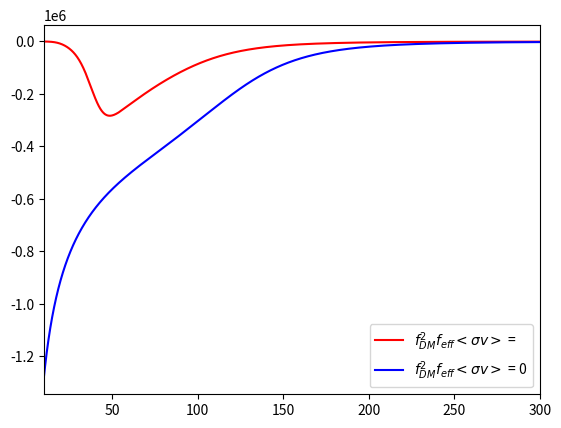

Source code (Python):

import matplotlib.pylab as plt
import numpy as np
import scipy.integrate as sp
import scipy.special as sp1

'---------------------------'
'--COSMOLOGICAL PARAMETERS--'
'-------(Planck 2015)-------'
'---------------------------'

Omega_b_h2 = 0.0223         # Physical baryon density parameter
Omega_c_h2 = 0.1188         # Physical dark matter density parameter
W  = -1                     # Equation state of dark energy 
Omega_b = 0.0486            # Baryon density parameter
Omega_c = 0.2589            # Dark Matter density parameter
Omega_m = 0.3089            # Matter density parameter
Omega_lambda = 0.6911       # Dark Energy density parameter
h = 0.6774
H0 = (100*h)*(1e3/3.086e22) # Hubble constant in SI units

"NOTE:- Omega_k = 0 for LCDM model"
"NOTE:- Omega_rad = 0 if we consider the above values"

'---------------------------'
'------OTHER CONSTANTS------'
'---------------------------'

hp = 6.626e-34              # Planck constant
c = 3.0e8                   # Speed of light
me = 9.1e-31                # Mass of electron
kB = 1.38e-23               # Boltzmann constant
sigma_T = 6.6524e-29        # Thomson scattering cross-section 
sigma_SB = 5.67e-8          # Stefan-Boltzmann constant
T0 = 2.725                  # CMB Temperature at z = 0
del_E = 1.632e-18           # Ly_alpha transition energy
E2 = 5.44e-19               # Energy of 2s orbital of hydrogen
E1 = 2.176e-18              # Energy of 1s orbital of hydrogen
G = 6.67e-11                # Gravitational constant

'-------------------------------------------------------------'
'-------CONSTANTS FOR COLLISIONAL COUPLING COEFFEICIENTS------'
'-------------------------------------------------------------'

T_star = 0.068             
A_10 = 2.85e-15          # Einstein coefficient for spontaneous emission

'-----------------------------------------'
'''FUNCTION TO DETERMINE CMB TEMPERATURE'''
'-----------------------------------------'

def T_CMB(red):
    T_gamma = T0*(1.0 + red)
    return T_gamma

'------------------------------------------'
'''FUNCTION TO DETERMINE HUBBLE PARAMETER'''
'------------------------------------------'

def H(red):
    H_z= H0*(Omega_m*(1.0 + red)**3.0)**0.5
    return H_z

'---------------------------------------------------------'
'''FUNCTION TO DETERMINE NEUTRAL HYDROGEN NUMBER DENSITY'''
'---------------------------------------------------------'

def nH(red):
    NH = 8.403*Omega_b_h2*(1.0 + red)**3.0
    return NH

'-----------------------------------------------------------'
'''FUNCTION TO DETERMINE RECOMBINATION COEFFICIENT (alpha)'''
'-----------------------------------------------------------'

def alpha_e(Tg):
    a = 4.309
    b = -0.6166
    cp = 0.6703
    d = 0.5300
    F = 1.14             # Fudge factor
    t = Tg/(1.0e4)
    
    alpha = F*1.0e-19*((a*t**b)/(1.0 + cp*t**d))
    return alpha

'------------------------------------------------------------'
'''FUNCTION TO DETERMINE PHOTOIONIZATION COEFFICIENT (beta)'''  
'------------------------------------------------------------'
 
def beta_e(Tg):
    beta = alpha_e(Tg)*2.4093e21*Tg**(1.5)*np.exp(-39420.289/Tg)
    return beta

'---------------------------'
'''FUNCTION TO DETERMINE C'''
'---------------------------'

def C1(red,x, Tg):
    K = 7.1898e-23/(H(red))
    Lambda = 8.22458 
    
    Cr = (1.0 + K*Lambda*(1.0 - x)*nH(red))/(1.0 + K*(Lambda + beta_e(Tg))*(1.0 - x)*nH(red))
    return Cr

'--------------------------------------'
'''FUNCTION TO DETERMINE BOOST FACTOR'''
'--------------------------------------'

def B(red):
    B_z = 1.0 + (((1.6e5)*sp1.erfc((1.0 + red)/20.5))/((1.0 + red)**(1.54)))
    return B_z

'---------------------------------------------'
'''FUNCTION TO DETERMINE DARK MATTER DENSITY'''
'---------------------------------------------'

def rho_DM(red):
    rho_DM_eng =  (Omega_m-Omega_b)*((3*H0**2*c**2)/(8*np.pi*G))*(1.0 + red)**3
    return rho_DM_eng

'----------------------------------------'
'''FUNCTION TO DETERMINE MATTER DENSITY'''
'----------------------------------------'

def rho_M(red):
    rho_M_eng = (Omega_m)*((3*H0**2*c**2)/(8*np.pi*G))*(1.0 + red)**3
    return rho_M_eng    

'----------------------------------------'
'''FUNCTION TO DETERMINE BARYON DENSITY'''
'----------------------------------------'

def rho_B(red):
    rho_B_eng = (Omega_b)*((3*H0**2*c**2)/(8*np.pi*G))*(1.0 + red)**3
    return rho_B_eng

'------------------------------'
'''FUNCTION TO DETERMINE u_th'''
'------------------------------'

def u_th(Tg, Tx, dm):
    mx = dm
    return c*2.936835e-7*(((Tg/mb) + (Tx/mx))**(0.5))

'------------------------------'
'''FUNCTION TO DETERMINE F(r)'''
'------------------------------'
  
def F_r(vel_xb, Tg, Tx, dm):
    u_therm = u_th(Tg, Tx, dm)
    rv = vel_xb/u_therm
    F = sp1.erf(rv/np.sqrt(2.0)) - np.sqrt(2.0/np.pi)*np.exp((-rv**2.0)/2.0)*rv
    return F

'----------------------------------------'
'''FUNCTION TO DETERMINE F(r)/Vel_xb^2'''
'----------------------------------------'


def Fr_by_velxb2(vel_xb, Tg, Tx, dm):
    u_therm = u_th(Tg, Tx, dm)
    rv = vel_xb/u_therm
    if rv >= 0.1:
        F = sp1.erf(rv/np.sqrt(2.0)) - np.sqrt(2.0/np.pi)*np.exp((-rv**2.0)/2.0)*rv
        F = F/vel_xb**2
        return F
    else:
        F = np.sqrt(2.0/np.pi)*(rv/3.0 - rv**3.0/10.0 + rv**5.0/56.0)
        F = F/u_therm**2
        return F
        
'----------------------------------------'
'''FUNCTION TO DETERMINE F(r)/Vel_xb'''
'----------------------------------------'


def Fr_by_velxb(vel_xb, Tg, Tx, dm):
    u_therm = u_th(Tg, Tx, dm)
    rv = vel_xb/u_therm
    if rv >= 0.1:
        F = sp1.erf(rv/np.sqrt(2.0)) - np.sqrt(2.0/np.pi)*np.exp((-rv**2.0)/2.0)*rv
        F = F/vel_xb
        return F
    else:
        F = np.sqrt(2.0/np.pi)*(rv**2.0/3.0 - rv**4.0/10.0 + rv**6.0/56.0)
        F = F/u_therm
        return F


'---------------------------------------'
'''FUNCTION TO DETERMINE THE DRAG TERM'''
'---------------------------------------'

def Drag_vxb(vel_xb, red, Tg, Tx, sigma_45, dm):
    mx = dm
    D_Vxb2 = 1.*2.63e+7*h*(Omega_m**0.5)*((1.0 + red)**0.5)*sigma_45*Fr_by_velxb2(vel_xb, Tg, Tx, dm)/(mb + mx)
    return D_Vxb2

'---------------------------------------'
'''FUNCTION TO DETERMINE Q_b_coupling'''
'---------------------------------------'

def Q_b_coupling(Tx, Tg, red, vel_xb, sigma_45, dm):
    mx = dm
    u_therm = u_th(Tg, Tx, dm)
    rv = vel_xb/u_therm
    Q_b1 = (2.0/3.0)*2.10e+7*(Omega_m - Omega_b)*(h**2.0)*((1.0 + red)**0.5)*sigma_45*np.exp(-(rv**2)/2.0)*(mb/((mb + mx)**2.0))*(Tx - Tg)/(h*(Omega_m**0.5)*u_therm**3)/1.0
    return Q_b1


'-----------------------------'
'''FUNCTION TO DETERMINE Q_b_drag'''
'-----------------------------'

def Q_b_drag(Tx, Tg, red, vel_xb, sigma_45, dm):
    mx = dm
    Q_b_d = 1.*2.26e+3*(Omega_m - Omega_b)*h**2*(1.0+red)**0.5*sigma_45*(mb*mx/((mb + mx)**2.0))*Fr_by_velxb(vel_xb, Tg, Tx, dm)/(h*Omega_m**0.5) 
    return Q_b_d

'-----------------------------'
'''FUNCTION TO DETERMINE Q_x_coupling'''
'-----------------------------'

def Q_x_coupling(Tx, Tg, red, vel_xb, sigma_45, dm):
    mx = dm
    u_therm = u_th(Tg, Tx, dm)
    rv = vel_xb/u_therm
    Q_x1 = (2.0/3.0)*2.10e+7*Omega_b*(h**2.0)*((1.0 + red)**0.5)*sigma_45*np.exp(-(rv**2)/2.0)*(mx/((mb + mx)**2.0))*(Tg - Tx)/(h*(Omega_m**0.5)*u_therm**3)/1.0
    return Q_x1


'-----------------------------'
'''FUNCTION TO DETERMINE Q_x_drag'''
'-----------------------------'

def Q_x_drag(Tx, Tg, red, vel_xb, sigma_45, dm):
    mx = dm
    Q_x_d = 1.*2.26e+3*Omega_b*h**2*(1.0+red)**0.5*sigma_45*(mb*mx/((mb + mx)**2.0))*Fr_by_velxb(vel_xb, Tg, Tx, dm)/(h*Omega_m**0.5)  
    return Q_x_d

    

'----------------------------------------------------------------------------------'
'''FUNCTION TO DETERMINE GAS KINETIC TEMPERATURE (Tg) AND IONIZATION FRACTION (x)'''
'----------------------------------------------------------------------------------'
    
def func(r,red, cross_in, cross_an, dm):
    Tg = r[0]
    x = r[1]
    Tx = r[2]
    V_xb = r[3]
    
    
    f_Tg = ((2.0*Tg)/(1.0 + red)) - ((2.70877e-20*(T_CMB(red) - Tg)*(1.0 + red)**(1.5)*(x/(1.0 + x)))/(H0*np.sqrt(Omega_m))) - Q_b_coupling(Tx, Tg, red, V_xb, cross_in, dm)-Q_b_drag(Tx, Tg, red, V_xb, cross_in, dm)/1.0 - 1.056e31*(((Omega_m - Omega_b)**2)/(Omega_b*(Omega_m**0.5)))*h*((1.0 + red)**0.5)*B(red)*((1.0 + 2*x)/(1.0 + x))*(cross_an/dm)
    f_x =  (C1(red,x,Tg)*(alpha_e(Tg)*x**2*nH(red) - beta_e(T_CMB(red))*(1.0 - x)*np.exp(-118260.87/Tg)))/(H(red)*(1.0 + red)) - 2.1875e8*(((Omega_m - Omega_b)**2)/(Omega_b*(Omega_m**0.5)))*h*((1.0 + red)**0.5)*((1.0/E1) + ((1.0 - C1(red,x,Tg))/del_E))*(1.0 - x)*B(red)*(cross_an/dm)
    f_Tx = ((2.0*Tx)/(1.0 + red)) - Q_x_coupling(Tx, Tg, red, V_xb, cross_in, dm) -Q_x_drag(Tx, Tg, red, V_xb, cross_in, dm)/1.0
    f_Vxb = (V_xb/(1.0 + red)) + Drag_vxb(V_xb, red, Tg, Tx, cross_in, dm)
    
    return np.array([f_Tg, f_x, f_Tx, f_Vxb], float)



'------------------------'
'''WITHOUT ANNIHILATION'''
'------------------------'

def func2(r2,red, cross_in, dm):
    
    Tg2 = r2[0]
    x2 = r2[1]
    Tx2 = r2[2]
    V_xb2 = r2[3]
    
    
    f_Tg2 = ((2.0*Tg2)/(1.0 + red)) - ((2.70877e-20*(T_CMB(red) - Tg2)*(1.0 + red)**(1.5)*(x2/(1.0 + x2)))/(H0*np.sqrt(Omega_m))) - Q_b_coupling(Tx2, Tg2, red, V_xb2, cross_in, dm)-Q_b_drag(Tx2, Tg2, red, V_xb2, cross_in, dm)/1.0
    f_x2 =  (C1(red,x2,Tg2)*(alpha_e(Tg2)*x2**2*nH(red) - beta_e(T_CMB(red))*(1.0 - x2)*np.exp(-118260.87/Tg2)))/(H(red)*(1.0 + red)) 
    f_Tx2 = ((2.0*Tx2)/(1.0 + red)) - Q_x_coupling(Tx2, Tg2, red, V_xb2, cross_in, dm) -Q_x_drag(Tx2, Tg2, red, V_xb2, cross_in, dm)/1.0
    f_Vxb2 = (V_xb2/(1.0 + red)) + Drag_vxb(V_xb2, red, Tg2, Tx2, cross_in, dm)
    
    return np.array([f_Tg2, f_x2, f_Tx2, f_Vxb2], float)

def prob_func(v_xb):
    
    return 4*np.pi*v_xb**2*(np.exp((-3*v_xb**2)/(2*Vrms**2)))*(1.0/((2.0/3)*np.pi*Vrms**2)**(1.5))
    

zf = 9.0                    # Final redshift
zi = 1010.0                  # Initial redshift
del_z = -0.01       # Step-size

z = np.arange(zi, zf, del_z)


Vxb = np.arange(2.0e-6*c, 5.0e-4*c, 2.0e-5*c)
Vrms = 1e-4*c



'----------CMB TEMPERATURE---------'

T_gamma = T0*(1.0 + z)

T_gas_xb = []
T_gas2_xb = []
T_spin_xb = []
T_spin2_xb = []
T_21_xb = []
T_21_2_xb = []
T_dark_xb = []
T_dark2_xb = []
x_points_xb = []
x_points2_xb = []
P_Vxb = []

for vxb in Vxb:
    
    '----------------------------------------------------'
    '''---------------INITIAL CONDITIONS---------------'''
    '---- (Tg = T_CMB at z = 1010 and x = 0.05497369) ----'
    '----------------------------------------------------'

    r0 = np.array([T_CMB(zi), 0.05497369, 0.0, vxb], float)    # Initial conditions for Tg and x

    
    
    '''------SOLVING THE EQUATIONS--------'''

    mx = 0.0001                          # Mass of dark matter particle
    mb = 0.938                        # Mass of baryonic particle 
    sigma_45 = 1000.0                   # Interaction cross-section
    sigma_v =  (1e-37)            # Annihilation cross-section    
    
    
    r = sp.odeint(func, r0, z, args = (sigma_45, sigma_v, mx))            # Solving the coupled differential equation
    T_gas = r[:,0]                        # Stores Tg as an array
    x_points = r[:,1]                     # Stores x as an array
    T_dark = r[:,2]                       # Stores Tx as an array
    Vel_xb = r[:,3]                       # Stores V_xb as an array

    r2 = sp.odeint(func2, r0, z, args = (sigma_45, mx))
    T_gas2 = r2[:,0]                      # Stores Tg as an array
    x_points2 = r2[:,1]                     # Stores x as an array
    T_dark2 = r2[:,2]                       # Stores Tx as an array
    Vel_xb2 = r2[:,3]                       # Stores V_xb as an array
    
    
    

    '-------CALCULATION OF COLLISIONAL COUPLING COEFFICIENT------'

    K_HH = 3.1e-17*T_gas**(0.357)*np.exp(-32.0/T_gas)     # Using the fitting formula
    K_HH2 = 3.1e-17*T_gas2**(0.357)*np.exp(-32.0/T_gas2)
    nHI = 8.403*Omega_b_h2*(1.0 + z)**3.0

    C_10 = K_HH*nHI
    C_10_2 = K_HH2*nHI

    x_c = (T_star*C_10)/(A_10*T_gamma)                   # Collisional coupling coefficient 
    x_c2 = (T_star*C_10_2)/(A_10*T_gamma)
    
    
    

    '------CALCULATION OF SPIN TEMPERATURE------'

    T_spin = ((1.0 +  x_c)*T_gas*T_gamma)/(x_c*T_gamma + T_gas)
    T_spin2 = ((1.0 +  x_c2)*T_gas2*T_gamma)/(x_c2*T_gamma + T_gas2)
    
    T_21 = 23*((0.15/Omega_m)*((1.0 + z)/10))**(0.5)*(Omega_b*h/0.02)*(1.0 - (T_gamma/T_gas))
    T_21_2 = 23*((0.15/Omega_m)*((1.0 + z)/10))**(0.5)*(Omega_b*h/0.02)*(1.0 - (T_gamma/T_gas2))
    
    
    
    
    P_Vxb.append(prob_func(vxb))
    T_gas_xb.append(T_gas)
    T_gas2_xb.append(T_gas2)
    T_spin_xb.append(T_spin)
    T_spin2_xb.append(T_spin2)
    T_21_xb.append(T_21)
    T_21_2_xb.append(T_21_2)
    T_dark_xb.append(T_dark)
    T_dark2_xb.append(T_dark2)
    x_points_xb.append(x_points)
    x_points2_xb.append(x_points2)
    
    
    
    
T_21_avg = []
T_gas_avg = []
T_dark_avg = []
x_points_avg = []
T_spin_avg = []

T_21_2_avg = []
T_gas2_avg = []
T_dark2_avg = []
x_points2_avg = []
T_spin2_avg = []


for o in range(len(P_Vxb)):
    T_21_avg.append(T_21_xb[o]*P_Vxb[o])
    x_points_avg.append(x_points_xb[o]*P_Vxb[o])
    T_gas_avg.append(T_gas_xb[o]*P_Vxb[o])
    T_dark_avg.append(T_dark_xb[o]*P_Vxb[o])
    T_spin_avg.append(T_spin_xb[o]*P_Vxb[o])
    
    T_21_2_avg.append(T_21_2_xb[o]*P_Vxb[o])
    x_points2_avg.append(x_points2_xb[o]*P_Vxb[o])
    T_gas2_avg.append(T_gas2_xb[o]*P_Vxb[o])
    T_dark2_avg.append(T_dark2_xb[o]*P_Vxb[o])
    T_spin2_avg.append(T_spin2_xb[o]*P_Vxb[o])

T_b_avg = sum(T_21_avg)/(1.0*sum(P_Vxb))
x_avg = sum(x_points_avg)/(1.0*sum(P_Vxb))
T_g_avg = sum(T_gas_avg)/(1.0*sum(P_Vxb))
T_s_avg = sum(T_spin_avg)/(1.0*sum(P_Vxb))
T_x_avg = sum(T_dark_avg)/(1.0*sum(P_Vxb))

T_b2_avg = sum(T_21_2_avg)/(1.0*sum(P_Vxb))
x2_avg = sum(x_points2_avg)/(1.0*sum(P_Vxb))
T_g2_avg = sum(T_gas2_avg)/(1.0*sum(P_Vxb))
T_s2_avg = sum(T_spin2_avg)/(1.0*sum(P_Vxb))
T_x2_avg = sum(T_dark2_avg)/(1.0*sum(P_Vxb))


print(T_b_avg[99280], T_b2_avg[99280])

'''Temp_data_with_DM = np.array([z, T_gas, T_spin, T_gamma, T_dark])
Temp_data_with_DM = Temp_data_with_DM.T

Ionize_frac_data_with_DM = np.array([z, x_points])
Ionize_frac_data_with_DM = Ionize_frac_data_with_DM.T'''

#np.savetxt('Various_Temp_vs_z_with_DM_10p0GeV_0.txt', Temp_data_with_DM)
#np.savetxt('Ionization_Frac_vs_z_with_DM_10p0GeV_0.txt', Ionize_frac_data_with_DM)

#plt.loglog(1.0 + z, T_spin, 'r', label = 'T_spin_AN')
#plt.loglog(1.0 + z, T_spin2, 'b', label = 'T_spin_no_AN')
#plt.loglog(1.0 + z, T_gamma, 'g--', label = 'T_cmb')
'''plt.loglog(1.0 + z, T_g_avg, 'r', label = r'$f^2_{DM}f_{eff}<\sigma v>$ = ')
plt.loglog(1.0 + z, T_g2_avg, 'b', label = r'$f^2_{DM}f_{eff}<\sigma v>$ = 0')
plt.loglog(1.0 + z, T_x_avg, 'r--', label = r'$f^2_{DM}f_{eff}<\sigma v>$ = ')
plt.loglog(1.0 + z, T_x2_avg, 'b--', label = r'$f^2_{DM}f_{eff}<\sigma v>$ = 0')
#plt.loglog(1.0 + z, T_dark)
plt.xlim(10.0, 1000.0)
#plt.ylim(1e-2, 1e3)
plt.legend(loc = 'best')'''

plt.plot(1.0 + z, T_b_avg, 'r', label = r'$f^2_{DM}f_{eff}<\sigma v>$ = ')
plt.plot(1.0 + z, T_b2_avg, 'b', label = r'$f^2_{DM}f_{eff}<\sigma v>$ = 0')
plt.xlim(10.0, 300.0)
#plt.ylim(-60.0, 0.0)
plt.legend(loc = 'best')

'''c_s = c*np.sqrt(3*kB*T_gas/(mb*1.6e-10))
plt.loglog(1.0 + z, (Vel_xb/(1e3*(1.0 + z))))
plt.loglog(1.0 + z, (c_s/(1e3*(1.0 + z))))
plt.xlim(30.0, 250.0)
plt.ylim(0.01, 0.035)'''

plt.show()
 





